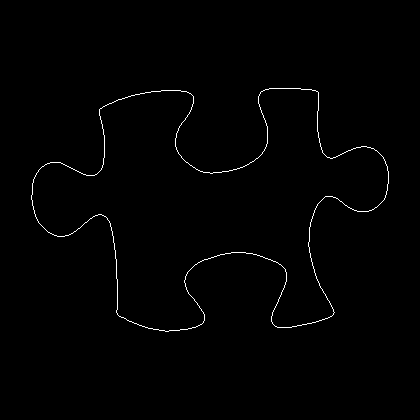

The data file committed next to this chart (first rows):
31, 195
31, 196
31, 197
31, 198
31, 199
32, 200
32, 201
32, 202
32, 203
32, 204
32, 205
33, 206
33, 207
33, 208
33, 209
34, 210
34, 211
34, 212
34, 213
35, 214
35, 215
35, 216
36, 217
36, 218
37, 219
37, 220
38, 221
38, 222
39, 223
40, 224
41, 225
42, 226
43, 227
44, 228
45, 229
46, 230
47, 231
48, 232
49, 232
50, 233
51, 233
52, 234
53, 234
54, 235
55, 235
56, 235
57, 236
58, 236
59, 236
60, 236
61, 236
62, 236
63, 236
64, 236
65, 235
66, 235
67, 235
68, 235
69, 234
70, 234
71, 233
... 1,323 more rows
